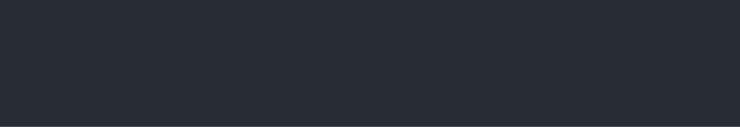
t = 0.00 s
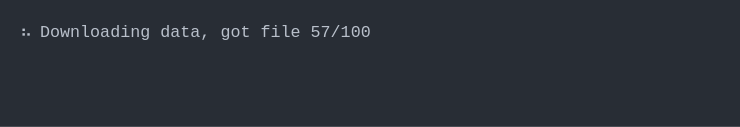
t = 1.62 s
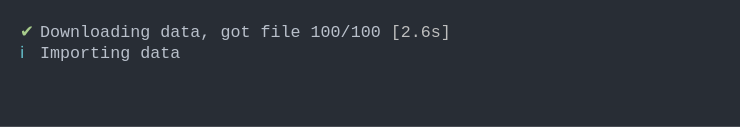
t = 2.99 s
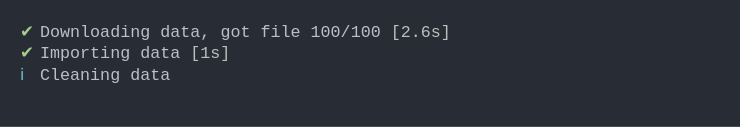
t = 4.27 s
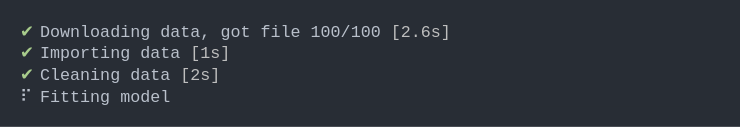
t = 6.68 s
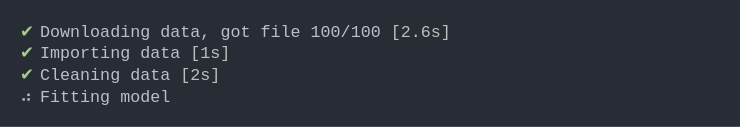
t = 8.31 s

The animated SVG that drew these frames (rendered in a browser with its animation timeline set to each time). Animation: 1 CSS @keyframes rule; frames cover the first 8.31 s, repeats indefinitely.

<svg xmlns="http://www.w3.org/2000/svg" xmlns:xlink="http://www.w3.org/1999/xlink" width="740" height="126.83999999999999"><rect width="740" height="126.83999999999999" rx="0" ry="0" class="a"></rect><svg height="86.83999999999999" viewBox="0 0 70 8.684" width="700" x="20" xmlns="http://www.w3.org/2000/svg" xmlns:xlink="http://www.w3.org/1999/xlink" y="20"><style>.a{fill:rgb(40,45,53)}.b{font-family:'Fira Code',Monaco,Consolas,Menlo,'Bitstream Vera Sans Mono','Powerline Symbols',monospace}.c{fill:rgb(168,204,140);white-space:pre}.d{fill:rgb(185,192,203);white-space:pre}.e{fill:rgb(190,190,190);white-space:pre}.f{fill:transparent}.h{animation-duration:12.4751551151276s;animation-iteration-count:infinite;animation-name:g;animation-timing-function:steps(1,end)}.i{fill:rgb(102,194,205);white-space:pre}@keyframes g{0%{transform:translateX(-0px)}0%{transform:translateX(-70px)}0.9%{transform:translateX(-140px)}0.9%{transform:translateX(-210px)}1.3%{transform:translateX(-280px)}2.2%{transform:translateX(-350px)}3.1%{transform:translateX(-420px)}3.9%{transform:translateX(-490px)}4.5%{transform:translateX(-560px)}5.5%{transform:translateX(-630px)}6.4%{transform:translateX(-700px)}7.2%{transform:translateX(-770px)}7.8%{transform:translateX(-840px)}8.8%{transform:translateX(-910px)}9.6%{transform:translateX(-980px)}10.5%{transform:translateX(-1050px)}11.1%{transform:translateX(-1120px)}12%{transform:translateX(-1190px)}12.8%{transform:translateX(-1260px)}13.6%{transform:translateX(-1330px)}14.5%{transform:translateX(-1400px)}15.3%{transform:translateX(-1470px)}16.2%{transform:translateX(-1540px)}16.8%{transform:translateX(-1610px)}17.7%{transform:translateX(-1680px)}18.5%{transform:translateX(-1750px)}19.4%{transform:translateX(-1820px)}20.2%{transform:translateX(-1890px)}21%{transform:translateX(-1960px)}21.8%{transform:translateX(-2030px)}21.9%{transform:translateX(-2100px)}21.9%{transform:translateX(-2170px)}21.9%{transform:translateX(-2240px)}30.1%{transform:translateX(-2310px)}30.2%{transform:translateX(-2380px)}30.2%{transform:translateX(-2450px)}46.4%{transform:translateX(-2520px)}46.4%{transform:translateX(-2590px)}46.4%{transform:translateX(-2660px)}47.3%{transform:translateX(-2730px)}48.2%{transform:translateX(-2800px)}49%{transform:translateX(-2870px)}49.9%{transform:translateX(-2940px)}50.8%{transform:translateX(-3010px)}51.7%{transform:translateX(-3080px)}52.5%{transform:translateX(-3150px)}53.4%{transform:translateX(-3220px)}54%{transform:translateX(-3290px)}54.9%{transform:translateX(-3360px)}55.8%{transform:translateX(-3430px)}56.6%{transform:translateX(-3500px)}57.5%{transform:translateX(-3570px)}58.1%{transform:translateX(-3640px)}59%{transform:translateX(-3710px)}59.9%{transform:translateX(-3780px)}60.7%{transform:translateX(-3850px)}61.6%{transform:translateX(-3920px)}62.4%{transform:translateX(-3990px)}63.2%{transform:translateX(-4060px)}64.1%{transform:translateX(-4130px)}64.7%{transform:translateX(-4200px)}65.6%{transform:translateX(-4270px)}66.4%{transform:translateX(-4340px)}67.2%{transform:translateX(-4410px)}68.1%{transform:translateX(-4480px)}68.9%{transform:translateX(-4550px)}69.8%{transform:translateX(-4620px)}70.7%{transform:translateX(-4690px)}71.5%{transform:translateX(-4760px)}72.3%{transform:translateX(-4830px)}73.1%{transform:translateX(-4900px)}74%{transform:translateX(-4970px)}74.8%{transform:translateX(-5040px)}75.1%{transform:translateX(-5110px)}75.1%{transform:translateX(-5180px)}100%{transform:translateX(-5250px)}}</style><g font-family="&#x27;Fira Code&#x27;,Monaco,Consolas,Menlo,&#x27;Bitstream Vera Sans Mono&#x27;,&#x27;Powerline Symbols&#x27;,monospace" font-size="1.67" class="b"><defs><symbol id="1"><text x="0" y="1.67" class="c">✔</text><text x="2.004" y="1.67" class="d">Downloading</text><text x="14.027999999999999" y="1.67" class="d">data,</text><text x="20.04" y="1.67" class="d">got</text><text x="24.048" y="1.67" class="d">file</text><text x="29.058" y="1.67" class="d">100/100</text><text x="37.074" y="1.67" class="e">[2.6s]</text></symbol><symbol id="2"><text x="0" y="1.67" class="c">✔</text><text x="2.004" y="1.67" class="d">Importing</text><text x="12.024" y="1.67" class="d">data</text><text x="17.034" y="1.67" class="e">[1s]</text></symbol><symbol id="3"><text x="0" y="1.67" class="c">✔</text><text x="2.004" y="1.67" class="d">Cleaning</text><text x="11.021999999999998" y="1.67" class="d">data</text><text x="16.032" y="1.67" class="e">[2s]</text></symbol><symbol id="4"><text x="0" y="1.67" class="d">⠙</text><text x="2.004" y="1.67" class="d">Fitting</text><text x="10.02" y="1.67" class="d">model</text></symbol><symbol id="5"><text x="0" y="1.67" class="d">⠹</text><text x="2.004" y="1.67" class="d">Fitting</text><text x="10.02" y="1.67" class="d">model</text></symbol><symbol id="6"><text x="0" y="1.67" class="d">⠸</text><text x="2.004" y="1.67" class="d">Fitting</text><text x="10.02" y="1.67" class="d">model</text></symbol><symbol id="7"><text x="0" y="1.67" class="d">⠼</text><text x="2.004" y="1.67" class="d">Fitting</text><text x="10.02" y="1.67" class="d">model</text></symbol><symbol id="8"><text x="0" y="1.67" class="d">⠴</text><text x="2.004" y="1.67" class="d">Fitting</text><text x="10.02" y="1.67" class="d">model</text></symbol><symbol id="9"><text x="0" y="1.67" class="d">⠦</text><text x="2.004" y="1.67" class="d">Fitting</text><text x="10.02" y="1.67" class="d">model</text></symbol><symbol id="10"><text x="0" y="1.67" class="d">⠧</text><text x="2.004" y="1.67" class="d">Fitting</text><text x="10.02" y="1.67" class="d">model</text></symbol><symbol id="11"><text x="0" y="1.67" class="d">⠇</text><text x="2.004" y="1.67" class="d">Fitting</text><text x="10.02" y="1.67" class="d">model</text></symbol><symbol id="12"><text x="0" y="1.67" class="d">⠏</text><text x="2.004" y="1.67" class="d">Fitting</text><text x="10.02" y="1.67" class="d">model</text></symbol><symbol id="13"><text x="0" y="1.67" class="d">⠋</text><text x="2.004" y="1.67" class="d">Fitting</text><text x="10.02" y="1.67" class="d">model</text></symbol><symbol id="14"><text x="0" y="1.67" class="c">✔</text><text x="2.004" y="1.67" class="d">Fitting</text><text x="10.02" y="1.67" class="d">model</text><text x="16.032" y="1.67" class="e">[3.6s]</text></symbol><symbol id="a"><rect height="5" width="70" x="0" y="0" class="f"></rect></symbol></defs><rect height="8.684" width="70" class="a"></rect><g class="h"><svg x="0" y="0" width="5320"><svg x="0"><use xlink:href="#a"></use></svg><svg x="70"><use xlink:href="#a"></use></svg><svg x="140"><use xlink:href="#a"></use></svg><svg x="210"><use xlink:href="#a"></use><text x="0" y="1.67" class="d">⠙</text><text x="2.004" y="1.67" class="d">Downloading</text><text x="14.027999999999999" y="1.67" class="d">data</text></svg><svg x="280"><use xlink:href="#a"></use><text x="0" y="1.67" class="d">⠹</text><text x="2.004" y="1.67" class="d">Downloading</text><text x="14.027999999999999" y="1.67" class="d">data,</text><text x="20.04" y="1.67" class="d">got</text><text x="24.048" y="1.67" class="d">file</text><text x="29.058" y="1.67" class="d">2/100</text></svg><svg x="350"><use xlink:href="#a"></use><text x="0" y="1.67" class="d">⠸</text><text x="2.004" y="1.67" class="d">Downloading</text><text x="14.027999999999999" y="1.67" class="d">data,</text><text x="20.04" y="1.67" class="d">got</text><text x="24.048" y="1.67" class="d">file</text><text x="29.058" y="1.67" class="d">6/100</text></svg><svg x="420"><use xlink:href="#a"></use><text x="0" y="1.67" class="d">⠼</text><text x="2.004" y="1.67" class="d">Downloading</text><text x="14.027999999999999" y="1.67" class="d">data,</text><text x="20.04" y="1.67" class="d">got</text><text x="24.048" y="1.67" class="d">file</text><text x="29.058" y="1.67" class="d">10/100</text></svg><svg x="490"><use xlink:href="#a"></use><text x="0" y="1.67" class="d">⠴</text><text x="2.004" y="1.67" class="d">Downloading</text><text x="14.027999999999999" y="1.67" class="d">data,</text><text x="20.04" y="1.67" class="d">got</text><text x="24.048" y="1.67" class="d">file</text><text x="29.058" y="1.67" class="d">14/100</text></svg><svg x="560"><use xlink:href="#a"></use><text x="0" y="1.67" class="d">⠦</text><text x="2.004" y="1.67" class="d">Downloading</text><text x="14.027999999999999" y="1.67" class="d">data,</text><text x="20.04" y="1.67" class="d">got</text><text x="24.048" y="1.67" class="d">file</text><text x="29.058" y="1.67" class="d">17/100</text></svg><svg x="630"><use xlink:href="#a"></use><text x="0" y="1.67" class="d">⠧</text><text x="2.004" y="1.67" class="d">Downloading</text><text x="14.027999999999999" y="1.67" class="d">data,</text><text x="20.04" y="1.67" class="d">got</text><text x="24.048" y="1.67" class="d">file</text><text x="29.058" y="1.67" class="d">22/100</text></svg><svg x="700"><use xlink:href="#a"></use><text x="0" y="1.67" class="d">⠇</text><text x="2.004" y="1.67" class="d">Downloading</text><text x="14.027999999999999" y="1.67" class="d">data,</text><text x="20.04" y="1.67" class="d">got</text><text x="24.048" y="1.67" class="d">file</text><text x="29.058" y="1.67" class="d">26/100</text></svg><svg x="770"><use xlink:href="#a"></use><text x="0" y="1.67" class="d">⠏</text><text x="2.004" y="1.67" class="d">Downloading</text><text x="14.027999999999999" y="1.67" class="d">data,</text><text x="20.04" y="1.67" class="d">got</text><text x="24.048" y="1.67" class="d">file</text><text x="29.058" y="1.67" class="d">30/100</text></svg><svg x="840"><use xlink:href="#a"></use><text x="0" y="1.67" class="d">⠋</text><text x="2.004" y="1.67" class="d">Downloading</text><text x="14.027999999999999" y="1.67" class="d">data,</text><text x="20.04" y="1.67" class="d">got</text><text x="24.048" y="1.67" class="d">file</text><text x="29.058" y="1.67" class="d">33/100</text></svg><svg x="910"><use xlink:href="#a"></use><text x="0" y="1.67" class="d">⠙</text><text x="2.004" y="1.67" class="d">Downloading</text><text x="14.027999999999999" y="1.67" class="d">data,</text><text x="20.04" y="1.67" class="d">got</text><text x="24.048" y="1.67" class="d">file</text><text x="29.058" y="1.67" class="d">37/100</text></svg><svg x="980"><use xlink:href="#a"></use><text x="0" y="1.67" class="d">⠹</text><text x="2.004" y="1.67" class="d">Downloading</text><text x="14.027999999999999" y="1.67" class="d">data,</text><text x="20.04" y="1.67" class="d">got</text><text x="24.048" y="1.67" class="d">file</text><text x="29.058" y="1.67" class="d">42/100</text></svg><svg x="1050"><use xlink:href="#a"></use><text x="0" y="1.67" class="d">⠸</text><text x="2.004" y="1.67" class="d">Downloading</text><text x="14.027999999999999" y="1.67" class="d">data,</text><text x="20.04" y="1.67" class="d">got</text><text x="24.048" y="1.67" class="d">file</text><text x="29.058" y="1.67" class="d">46/100</text></svg><svg x="1120"><use xlink:href="#a"></use><text x="0" y="1.67" class="d">⠼</text><text x="2.004" y="1.67" class="d">Downloading</text><text x="14.027999999999999" y="1.67" class="d">data,</text><text x="20.04" y="1.67" class="d">got</text><text x="24.048" y="1.67" class="d">file</text><text x="29.058" y="1.67" class="d">49/100</text></svg><svg x="1190"><use xlink:href="#a"></use><text x="0" y="1.67" class="d">⠴</text><text x="2.004" y="1.67" class="d">Downloading</text><text x="14.027999999999999" y="1.67" class="d">data,</text><text x="20.04" y="1.67" class="d">got</text><text x="24.048" y="1.67" class="d">file</text><text x="29.058" y="1.67" class="d">53/100</text></svg><svg x="1260"><use xlink:href="#a"></use><text x="0" y="1.67" class="d">⠦</text><text x="2.004" y="1.67" class="d">Downloading</text><text x="14.027999999999999" y="1.67" class="d">data,</text><text x="20.04" y="1.67" class="d">got</text><text x="24.048" y="1.67" class="d">file</text><text x="29.058" y="1.67" class="d">57/100</text></svg><svg x="1330"><use xlink:href="#a"></use><text x="0" y="1.67" class="d">⠧</text><text x="2.004" y="1.67" class="d">Downloading</text><text x="14.027999999999999" y="1.67" class="d">data,</text><text x="20.04" y="1.67" class="d">got</text><text x="24.048" y="1.67" class="d">file</text><text x="29.058" y="1.67" class="d">61/100</text></svg><svg x="1400"><use xlink:href="#a"></use><text x="0" y="1.67" class="d">⠇</text><text x="2.004" y="1.67" class="d">Downloading</text><text x="14.027999999999999" y="1.67" class="d">data,</text><text x="20.04" y="1.67" class="d">got</text><text x="24.048" y="1.67" class="d">file</text><text x="29.058" y="1.67" class="d">65/100</text></svg><svg x="1470"><use xlink:href="#a"></use><text x="0" y="1.67" class="d">⠏</text><text x="2.004" y="1.67" class="d">Downloading</text><text x="14.027999999999999" y="1.67" class="d">data,</text><text x="20.04" y="1.67" class="d">got</text><text x="24.048" y="1.67" class="d">file</text><text x="29.058" y="1.67" class="d">69/100</text></svg><svg x="1540"><use xlink:href="#a"></use><text x="0" y="1.67" class="d">⠋</text><text x="2.004" y="1.67" class="d">Downloading</text><text x="14.027999999999999" y="1.67" class="d">data,</text><text x="20.04" y="1.67" class="d">got</text><text x="24.048" y="1.67" class="d">file</text><text x="29.058" y="1.67" class="d">73/100</text></svg><svg x="1610"><use xlink:href="#a"></use><text x="0" y="1.67" class="d">⠙</text><text x="2.004" y="1.67" class="d">Downloading</text><text x="14.027999999999999" y="1.67" class="d">data,</text><text x="20.04" y="1.67" class="d">got</text><text x="24.048" y="1.67" class="d">file</text><text x="29.058" y="1.67" class="d">76/100</text></svg><svg x="1680"><use xlink:href="#a"></use><text x="0" y="1.67" class="d">⠹</text><text x="2.004" y="1.67" class="d">Downloading</text><text x="14.027999999999999" y="1.67" class="d">data,</text><text x="20.04" y="1.67" class="d">got</text><text x="24.048" y="1.67" class="d">file</text><text x="29.058" y="1.67" class="d">80/100</text></svg><svg x="1750"><use xlink:href="#a"></use><text x="0" y="1.67" class="d">⠸</text><text x="2.004" y="1.67" class="d">Downloading</text><text x="14.027999999999999" y="1.67" class="d">data,</text><text x="20.04" y="1.67" class="d">got</text><text x="24.048" y="1.67" class="d">file</text><text x="29.058" y="1.67" class="d">84/100</text></svg><svg x="1820"><use xlink:href="#a"></use><text x="0" y="1.67" class="d">⠼</text><text x="2.004" y="1.67" class="d">Downloading</text><text x="14.027999999999999" y="1.67" class="d">data,</text><text x="20.04" y="1.67" class="d">got</text><text x="24.048" y="1.67" class="d">file</text><text x="29.058" y="1.67" class="d">88/100</text></svg><svg x="1890"><use xlink:href="#a"></use><text x="0" y="1.67" class="d">⠴</text><text x="2.004" y="1.67" class="d">Downloading</text><text x="14.027999999999999" y="1.67" class="d">data,</text><text x="20.04" y="1.67" class="d">got</text><text x="24.048" y="1.67" class="d">file</text><text x="29.058" y="1.67" class="d">92/100</text></svg><svg x="1960"><use xlink:href="#a"></use><text x="0" y="1.67" class="d">⠦</text><text x="2.004" y="1.67" class="d">Downloading</text><text x="14.027999999999999" y="1.67" class="d">data,</text><text x="20.04" y="1.67" class="d">got</text><text x="24.048" y="1.67" class="d">file</text><text x="29.058" y="1.67" class="d">96/100</text></svg><svg x="2030"><use xlink:href="#a"></use><text x="0" y="1.67" class="d">⠧</text><text x="2.004" y="1.67" class="d">Downloading</text><text x="14.027999999999999" y="1.67" class="d">data,</text><text x="20.04" y="1.67" class="d">got</text><text x="24.048" y="1.67" class="d">file</text><text x="29.058" y="1.67" class="d">100/100</text></svg><svg x="2100"><use xlink:href="#a"></use><use xlink:href="#1" y="0"></use></svg><svg x="2170"><use xlink:href="#a"></use><use xlink:href="#1" y="0"></use></svg><svg x="2240"><use xlink:href="#a"></use><use xlink:href="#1" y="0"></use><text x="0" y="3.8409999999999997" class="i">ℹ</text><text x="2.004" y="3.8409999999999997" class="d">Importing</text><text x="12.024" y="3.8409999999999997" class="d">data</text></svg><svg x="2310"><use xlink:href="#a"></use><use xlink:href="#1" y="0"></use><use xlink:href="#2" y="2.171"></use></svg><svg x="2380"><use xlink:href="#a"></use><use xlink:href="#1" y="0"></use><use xlink:href="#2" y="2.171"></use></svg><svg x="2450"><use xlink:href="#a"></use><use xlink:href="#1" y="0"></use><use xlink:href="#2" y="2.171"></use><text x="0" y="6.012" class="i">ℹ</text><text x="2.004" y="6.012" class="d">Cleaning</text><text x="11.021999999999998" y="6.012" class="d">data</text></svg><svg x="2520"><use xlink:href="#a"></use><use xlink:href="#1" y="0"></use><use xlink:href="#2" y="2.171"></use><use xlink:href="#3" y="4.342"></use></svg><svg x="2590"><use xlink:href="#a"></use><use xlink:href="#1" y="0"></use><use xlink:href="#2" y="2.171"></use><use xlink:href="#3" y="4.342"></use></svg><svg x="2660"><use xlink:href="#a"></use><use xlink:href="#1" y="0"></use><use xlink:href="#2" y="2.171"></use><use xlink:href="#3" y="4.342"></use><use xlink:href="#4" y="6.513"></use></svg><svg x="2730"><use xlink:href="#a"></use><use xlink:href="#1" y="0"></use><use xlink:href="#2" y="2.171"></use><use xlink:href="#3" y="4.342"></use><use xlink:href="#5" y="6.513"></use></svg><svg x="2800"><use xlink:href="#a"></use><use xlink:href="#1" y="0"></use><use xlink:href="#2" y="2.171"></use><use xlink:href="#3" y="4.342"></use><use xlink:href="#6" y="6.513"></use></svg><svg x="2870"><use xlink:href="#a"></use><use xlink:href="#1" y="0"></use><use xlink:href="#2" y="2.171"></use><use xlink:href="#3" y="4.342"></use><use xlink:href="#7" y="6.513"></use></svg><svg x="2940"><use xlink:href="#a"></use><use xlink:href="#1" y="0"></use><use xlink:href="#2" y="2.171"></use><use xlink:href="#3" y="4.342"></use><use xlink:href="#8" y="6.513"></use></svg><svg x="3010"><use xlink:href="#a"></use><use xlink:href="#1" y="0"></use><use xlink:href="#2" y="2.171"></use><use xlink:href="#3" y="4.342"></use><use xlink:href="#9" y="6.513"></use></svg><svg x="3080"><use xlink:href="#a"></use><use xlink:href="#1" y="0"></use><use xlink:href="#2" y="2.171"></use><use xlink:href="#3" y="4.342"></use><use xlink:href="#10" y="6.513"></use></svg><svg x="3150"><use xlink:href="#a"></use><use xlink:href="#1" y="0"></use><use xlink:href="#2" y="2.171"></use><use xlink:href="#3" y="4.342"></use><use xlink:href="#11" y="6.513"></use></svg><svg x="3220"><use xlink:href="#a"></use><use xlink:href="#1" y="0"></use><use xlink:href="#2" y="2.171"></use><use xlink:href="#3" y="4.342"></use><use xlink:href="#12" y="6.513"></use></svg><svg x="3290"><use xlink:href="#a"></use><use xlink:href="#1" y="0"></use><use xlink:href="#2" y="2.171"></use><use xlink:href="#3" y="4.342"></use><use xlink:href="#13" y="6.513"></use></svg><svg x="3360"><use xlink:href="#a"></use><use xlink:href="#1" y="0"></use><use xlink:href="#2" y="2.171"></use><use xlink:href="#3" y="4.342"></use><use xlink:href="#4" y="6.513"></use></svg><svg x="3430"><use xlink:href="#a"></use><use xlink:href="#1" y="0"></use><use xlink:href="#2" y="2.171"></use><use xlink:href="#3" y="4.342"></use><use xlink:href="#5" y="6.513"></use></svg><svg x="3500"><use xlink:href="#a"></use><use xlink:href="#1" y="0"></use><use xlink:href="#2" y="2.171"></use><use xlink:href="#3" y="4.342"></use><use xlink:href="#6" y="6.513"></use></svg><svg x="3570"><use xlink:href="#a"></use><use xlink:href="#1" y="0"></use><use xlink:href="#2" y="2.171"></use><use xlink:href="#3" y="4.342"></use><use xlink:href="#7" y="6.513"></use></svg><svg x="3640"><use xlink:href="#a"></use><use xlink:href="#1" y="0"></use><use xlink:href="#2" y="2.171"></use><use xlink:href="#3" y="4.342"></use><use xlink:href="#8" y="6.513"></use></svg><svg x="3710"><use xlink:href="#a"></use><use xlink:href="#1" y="0"></use><use xlink:href="#2" y="2.171"></use><use xlink:href="#3" y="4.342"></use><use xlink:href="#9" y="6.513"></use></svg><svg x="3780"><use xlink:href="#a"></use><use xlink:href="#1" y="0"></use><use xlink:href="#2" y="2.171"></use><use xlink:href="#3" y="4.342"></use><use xlink:href="#10" y="6.513"></use></svg><svg x="3850"><use xlink:href="#a"></use><use xlink:href="#1" y="0"></use><use xlink:href="#2" y="2.171"></use><use xlink:href="#3" y="4.342"></use><use xlink:href="#11" y="6.513"></use></svg><svg x="3920"><use xlink:href="#a"></use><use xlink:href="#1" y="0"></use><use xlink:href="#2" y="2.171"></use><use xlink:href="#3" y="4.342"></use><use xlink:href="#12" y="6.513"></use></svg><svg x="3990"><use xlink:href="#a"></use><use xlink:href="#1" y="0"></use><use xlink:href="#2" y="2.171"></use><use xlink:href="#3" y="4.342"></use><use xlink:href="#13" y="6.513"></use></svg><svg x="4060"><use xlink:href="#a"></use><use xlink:href="#1" y="0"></use><use xlink:href="#2" y="2.171"></use><use xlink:href="#3" y="4.342"></use><use xlink:href="#4" y="6.513"></use></svg><svg x="4130"><use xlink:href="#a"></use><use xlink:href="#1" y="0"></use><use xlink:href="#2" y="2.171"></use><use xlink:href="#3" y="4.342"></use><use xlink:href="#5" y="6.513"></use></svg><svg x="4200"><use xlink:href="#a"></use><use xlink:href="#1" y="0"></use><use xlink:href="#2" y="2.171"></use><use xlink:href="#3" y="4.342"></use><use xlink:href="#6" y="6.513"></use></svg><svg x="4270"><use xlink:href="#a"></use><use xlink:href="#1" y="0"></use><use xlink:href="#2" y="2.171"></use><use xlink:href="#3" y="4.342"></use><use xlink:href="#7" y="6.513"></use></svg><svg x="4340"><use xlink:href="#a"></use><use xlink:href="#1" y="0"></use><use xlink:href="#2" y="2.171"></use><use xlink:href="#3" y="4.342"></use><use xlink:href="#8" y="6.513"></use></svg><svg x="4410"><use xlink:href="#a"></use><use xlink:href="#1" y="0"></use><use xlink:href="#2" y="2.171"></use><use xlink:href="#3" y="4.342"></use><use xlink:href="#9" y="6.513"></use></svg><svg x="4480"><use xlink:href="#a"></use><use xlink:href="#1" y="0"></use><use xlink:href="#2" y="2.171"></use><use xlink:href="#3" y="4.342"></use><use xlink:href="#10" y="6.513"></use></svg><svg x="4550"><use xlink:href="#a"></use><use xlink:href="#1" y="0"></use><use xlink:href="#2" y="2.171"></use><use xlink:href="#3" y="4.342"></use><use xlink:href="#11" y="6.513"></use></svg><svg x="4620"><use xlink:href="#a"></use><use xlink:href="#1" y="0"></use><use xlink:href="#2" y="2.171"></use><use xlink:href="#3" y="4.342"></use><use xlink:href="#12" y="6.513"></use></svg><svg x="4690"><use xlink:href="#a"></use><use xlink:href="#1" y="0"></use><use xlink:href="#2" y="2.171"></use><use xlink:href="#3" y="4.342"></use><use xlink:href="#13" y="6.513"></use></svg><svg x="4760"><use xlink:href="#a"></use><use xlink:href="#1" y="0"></use><use xlink:href="#2" y="2.171"></use><use xlink:href="#3" y="4.342"></use><use xlink:href="#4" y="6.513"></use></svg><svg x="4830"><use xlink:href="#a"></use><use xlink:href="#1" y="0"></use><use xlink:href="#2" y="2.171"></use><use xlink:href="#3" y="4.342"></use><use xlink:href="#5" y="6.513"></use></svg><svg x="4900"><use xlink:href="#a"></use><use xlink:href="#1" y="0"></use><use xlink:href="#2" y="2.171"></use><use xlink:href="#3" y="4.342"></use><use xlink:href="#6" y="6.513"></use></svg><svg x="4970"><use xlink:href="#a"></use><use xlink:href="#1" y="0"></use><use xlink:href="#2" y="2.171"></use><use xlink:href="#3" y="4.342"></use><use xlink:href="#7" y="6.513"></use></svg><svg x="5040"><use xlink:href="#a"></use><use xlink:href="#1" y="0"></use><use xlink:href="#2" y="2.171"></use><use xlink:href="#3" y="4.342"></use><use xlink:href="#8" y="6.513"></use></svg><svg x="5110"><use xlink:href="#a"></use><use xlink:href="#1" y="0"></use><use xlink:href="#2" y="2.171"></use><use xlink:href="#3" y="4.342"></use><use xlink:href="#14" y="6.513"></use></svg><svg x="5180"><use xlink:href="#a"></use><use xlink:href="#1" y="0"></use><use xlink:href="#2" y="2.171"></use><use xlink:href="#3" y="4.342"></use><use xlink:href="#14" y="6.513"></use></svg><svg x="5250"><use xlink:href="#a"></use><use xlink:href="#1" y="0"></use><use xlink:href="#2" y="2.171"></use><use xlink:href="#3" y="4.342"></use><use xlink:href="#14" y="6.513"></use></svg></svg></g></g></svg></svg>
